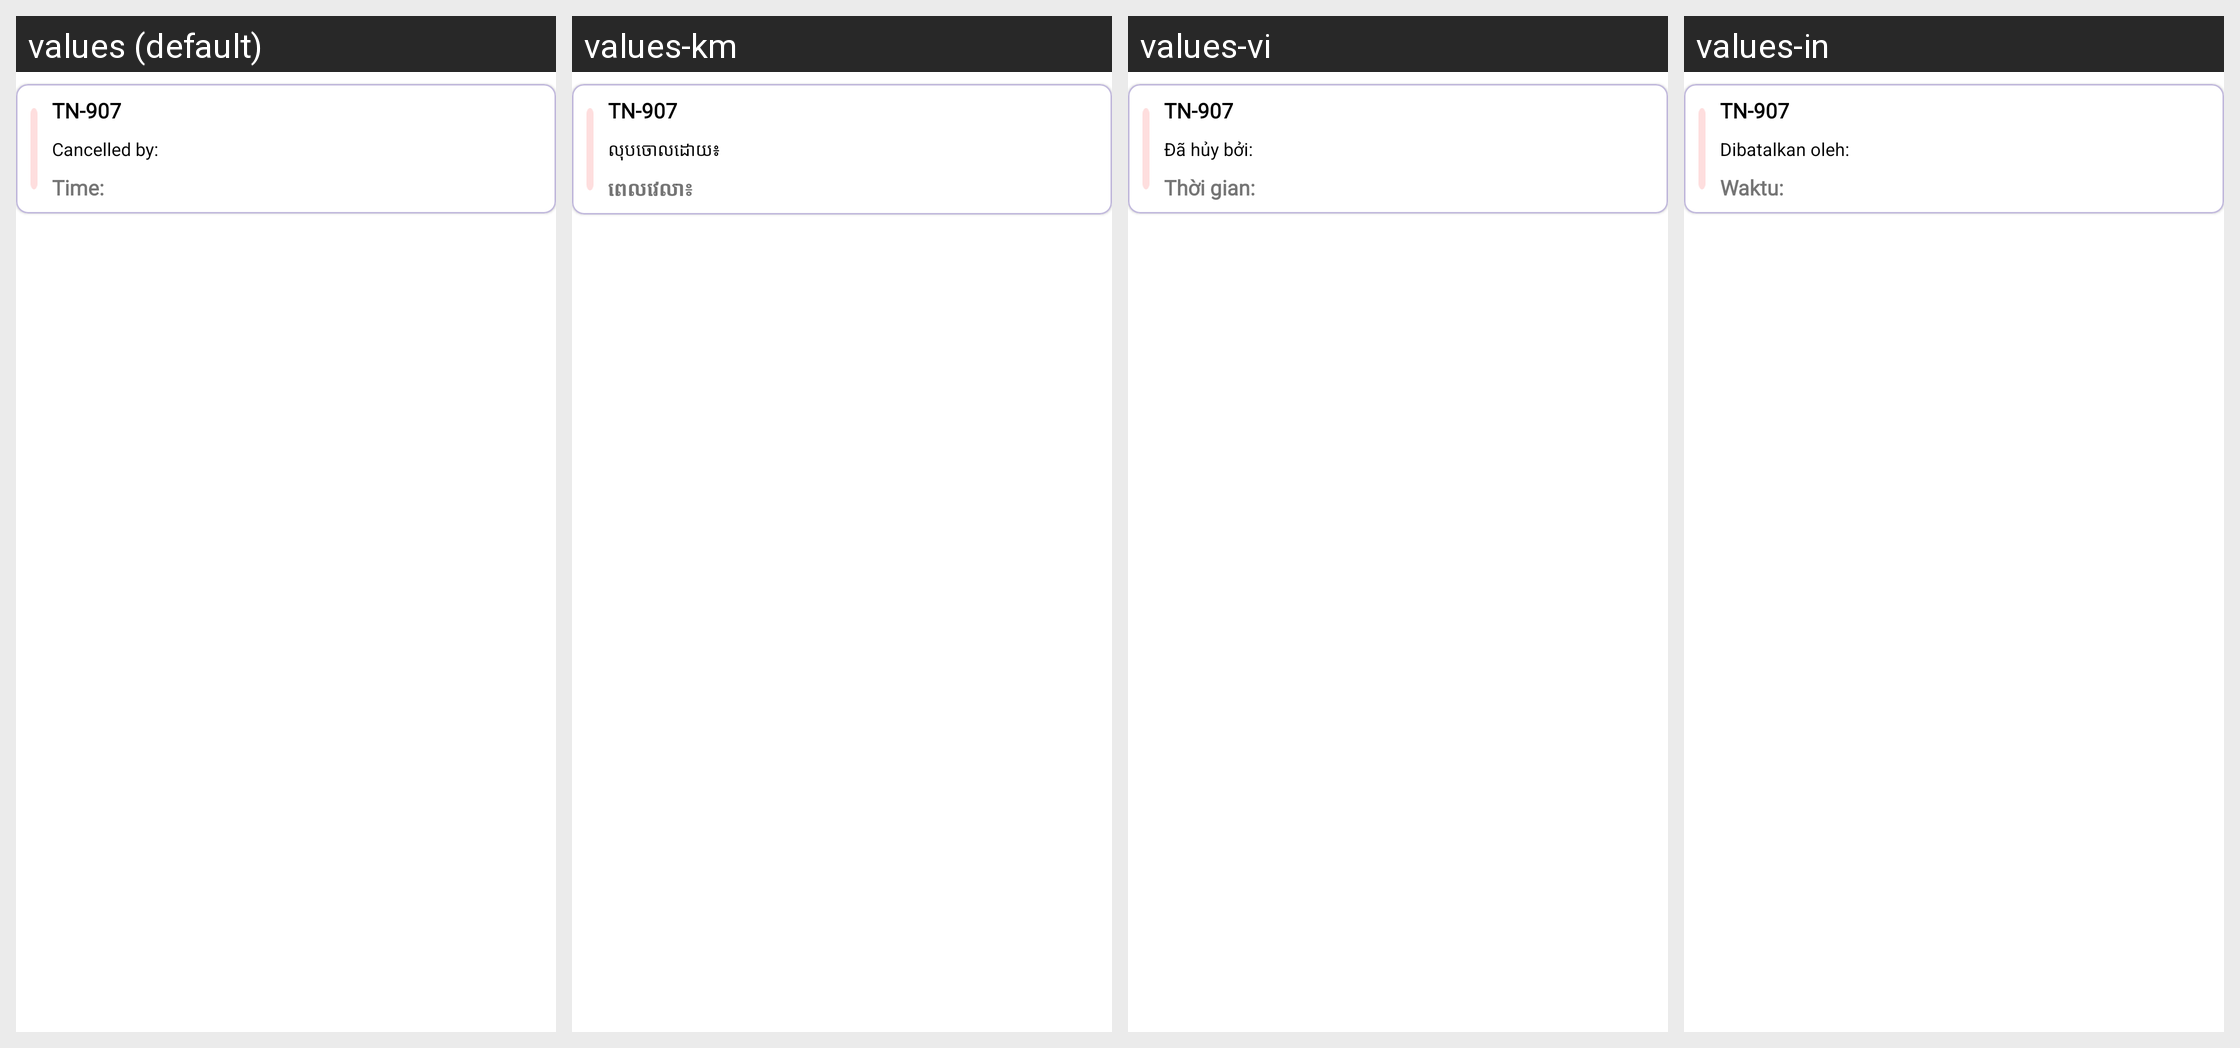

Locale-by-locale string values for the Android screen shown in this grid:
Android screen res/layout/child_cancelled_schedules_summary.xml rendered under 4 locales, left to right: values (default), values-km, values-vi, values-in. Device: Nexus 5 (rendered at 1080×1920; each locale shown at half size, 540×960, under a caption strip naming it); theme AppTheme.
Other locales in the repository, not shown: values-es.
Strings drawn on this screen, with the default value and each locale's value (text and hints the layout hard-codes, and strings that could not be matched under every locale, appear in the picture but are not listed):

cancelled_by_colon
  values: Cancelled by:
  values-km: លុបចោលដោយ៖
  values-vi: Đã hủy bởi:
  values-in: Dibatalkan oleh:

time_colon
  values: Time:
  values-km: ពេលវេលា៖
  values-vi: Thời gian:
  values-in: Waktu:
